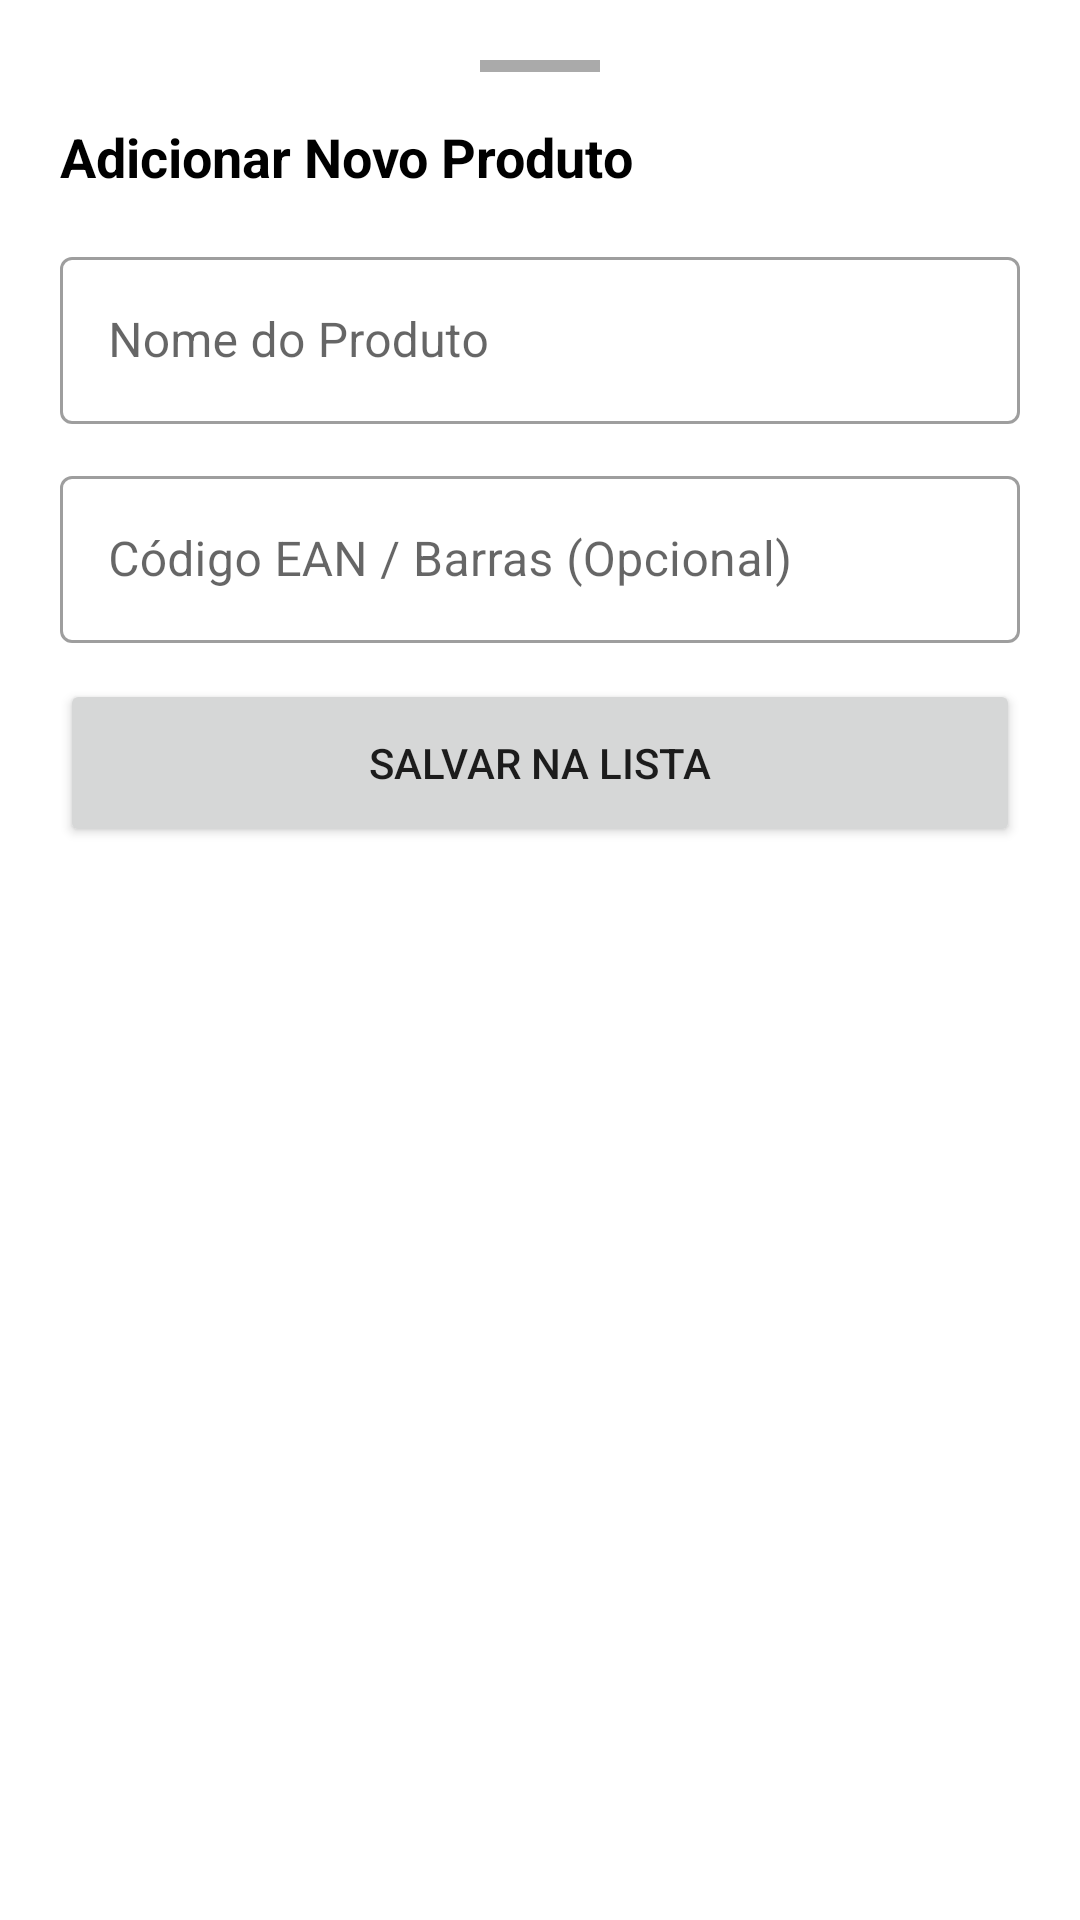

Here is an Android app screen rendered from its layout file. Give the layout XML and the strings, colors and styles it references.
<!-- AndroidManifest.xml: application theme Theme.ColetorPlus -->
<!-- res/layout/fragment_novo_produto.xml -->
<?xml version="1.0" encoding="utf-8"?>
<LinearLayout xmlns:android="http://schemas.android.com/apk/res/android"
    xmlns:app="http://schemas.android.com/apk/res-auto"
    xmlns:tools="http://schemas.android.com/tools"
    android:layout_width="match_parent"
    android:layout_height="wrap_content"
    android:orientation="vertical"
    android:padding="20dp"
    tools:context=".ui.produto.NovoProdutoFragment">

    <View
        android:layout_width="40dp"
        android:layout_height="4dp"
        android:layout_gravity="center_horizontal"
        android:layout_marginBottom="16dp"
        android:background="@android:color/darker_gray" />

    <TextView
        android:layout_width="match_parent"
        android:layout_height="wrap_content"
        android:layout_marginBottom="16dp"
        android:text="Adicionar Novo Produto"
        android:textColor="@android:color/black"
        android:textSize="18sp"
        android:textStyle="bold" />

    <com.google.android.material.textfield.TextInputLayout
        style="@style/Widget.MaterialComponents.TextInputLayout.OutlinedBox"
        android:layout_width="match_parent"
        android:layout_height="wrap_content"
        android:layout_marginBottom="12dp"
        android:hint="Nome do Produto">

        <com.google.android.material.textfield.TextInputEditText
            android:id="@+id/etNomeProduto"
            android:layout_width="match_parent"
            android:layout_height="wrap_content"
            android:inputType="textCapWords" />
    </com.google.android.material.textfield.TextInputLayout>

    <com.google.android.material.textfield.TextInputLayout
        style="@style/Widget.MaterialComponents.TextInputLayout.OutlinedBox"
        android:layout_width="match_parent"
        android:layout_height="wrap_content"
        android:layout_marginBottom="12dp"
        android:hint="Código EAN / Barras (Opcional)">

        <com.google.android.material.textfield.TextInputEditText
            android:id="@+id/etCodigoEan"
            android:layout_width="match_parent"
            android:layout_height="wrap_content"
            android:inputType="number" />
    </com.google.android.material.textfield.TextInputLayout>

    <Button
        android:id="@+id/btnSalvarProduto"
        android:layout_width="match_parent"
        android:layout_height="56dp"
        android:text="Salvar na Lista" />

</LinearLayout>
<!-- resources referenced by this layout -->
<resources>
  <style name="Theme.ColetorPlus" parent="Theme.MaterialComponents.DayNight.DarkActionBar">
          
          <item name="colorPrimary">@color/purple_500</item>
          <item name="colorPrimaryVariant">@color/purple_700</item>
          <item name="colorOnPrimary">@color/white</item>
          
          <item name="colorSecondary">@color/teal_200</item>
          <item name="colorSecondaryVariant">@color/teal_700</item>
          <item name="colorOnSecondary">@color/black</item>
          
          <item name="android:statusBarColor">?attr/colorPrimaryVariant</item>
          
      </style>
  <color name="purple_500">#2573D9</color>
  <color name="purple_700">#2573D9</color>
  <color name="white">#F2F2F2</color>
  <color name="teal_200">#FF03DAC5</color>
  <color name="teal_700">#FF018786</color>
  <color name="black">#FF000000</color>
</resources>
